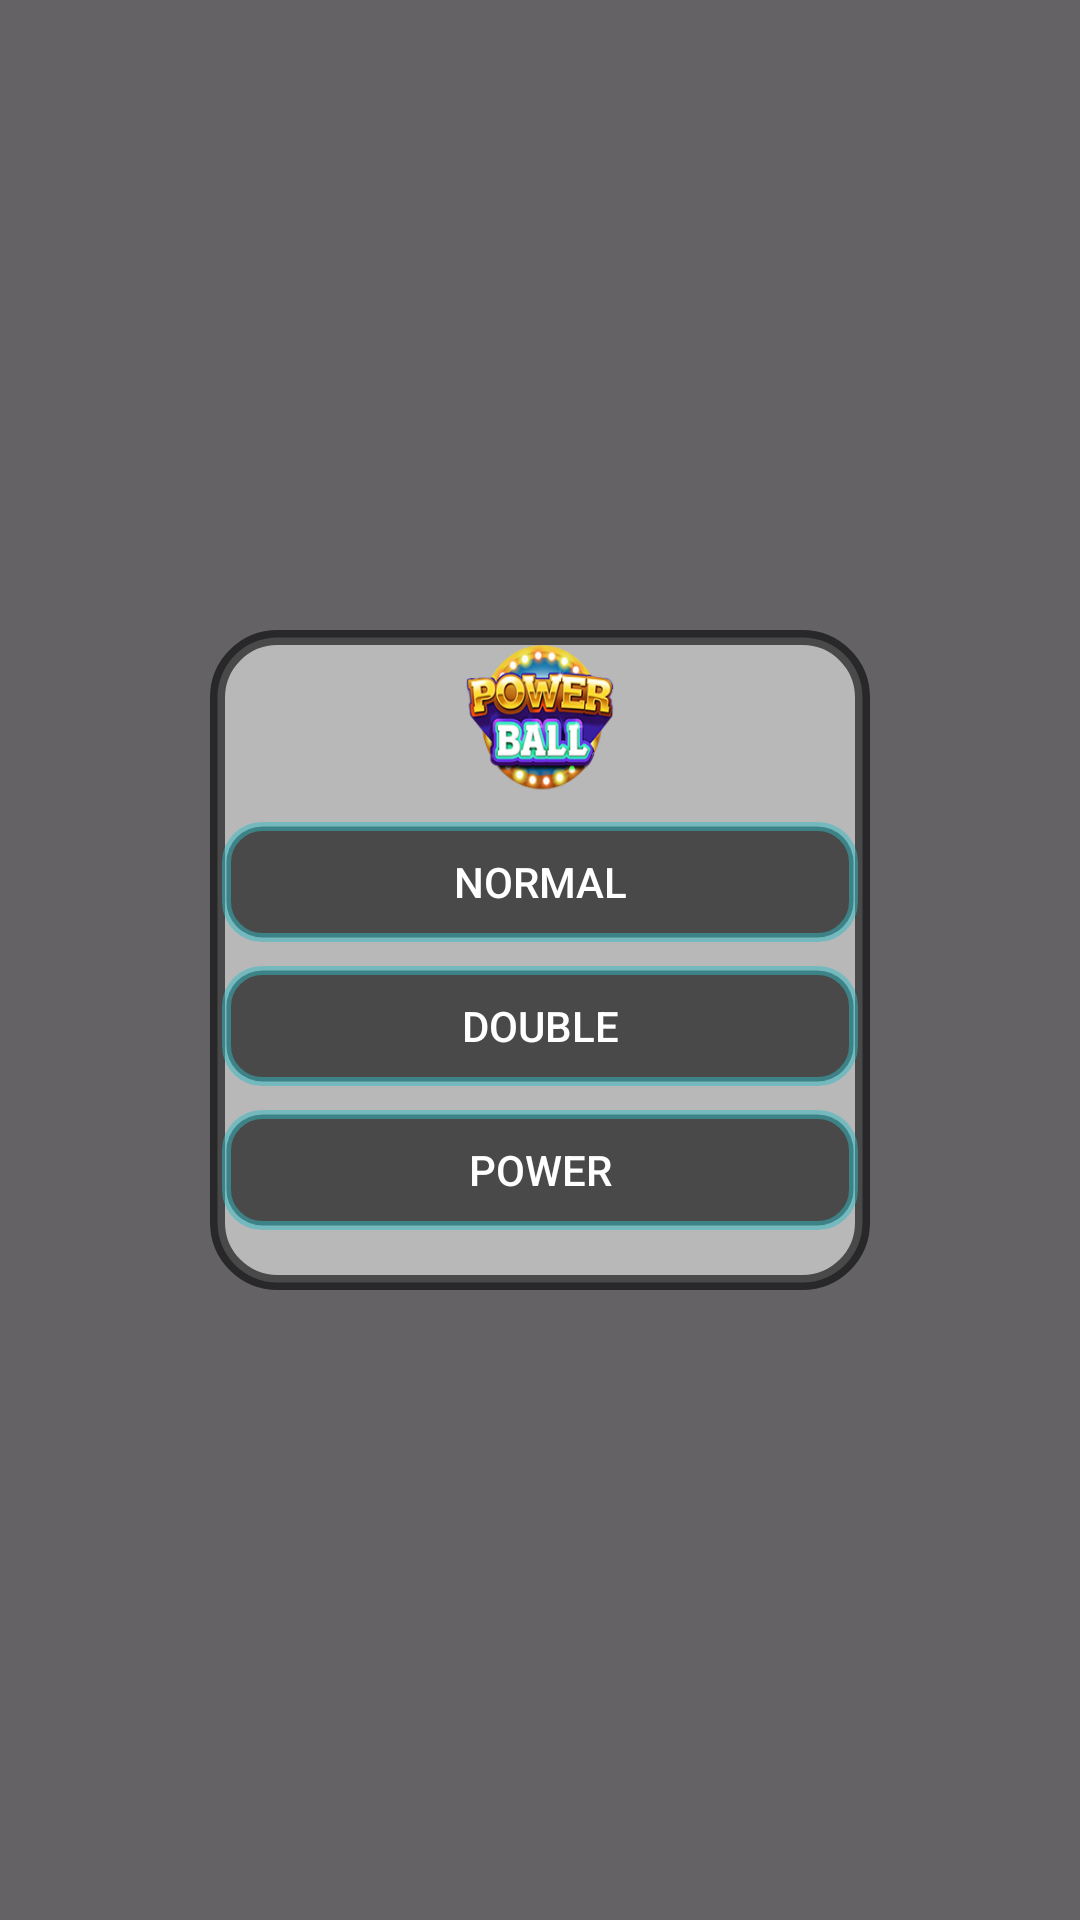

This screen was rendered from an Android layout file. Write that file and the resources it references.
<!-- AndroidManifest.xml: application theme Theme.Advanceteampart2 -->
<!-- res/layout/play_set_activity.xml -->
<?xml version="1.0" encoding="utf-8"?>
<androidx.constraintlayout.widget.ConstraintLayout xmlns:android="http://schemas.android.com/apk/res/android"
    xmlns:app="http://schemas.android.com/apk/res-auto"
    xmlns:tools="http://schemas.android.com/tools"
    android:id="@+id/setBackground"
    android:layout_width="match_parent"
    android:layout_height="match_parent"
    tools:context=".MainActivity"
    android:background="@drawable/back_set_1">

    <androidx.constraintlayout.widget.ConstraintLayout
        android:layout_width="match_parent"
        android:layout_height="match_parent"
        app:layout_constraintBottom_toBottomOf="parent"
        app:layout_constraintEnd_toEndOf="parent"
        app:layout_constraintStart_toStartOf="parent"
        app:layout_constraintTop_toTopOf="parent"
        android:background="@color/black">

        <LinearLayout
            android:layout_width="220dp"
            android:layout_height="220dp"
            android:orientation="vertical"
            android:background="@drawable/rec_shape"
            app:layout_constraintBottom_toBottomOf="parent"
            app:layout_constraintEnd_toEndOf="parent"
            app:layout_constraintStart_toStartOf="parent"
            app:layout_constraintTop_toTopOf="parent">
            <ImageView
                android:layout_gravity="center"
                android:layout_width="50dp"
                android:layout_height="50dp"
                android:layout_margin="5dp"
                android:background="@drawable/power"/>

            <androidx.appcompat.widget.AppCompatButton
                android:id="@+id/normalBtn"
                android:layout_margin="4dp"
                android:layout_width="match_parent"
                android:layout_height="40dp"
                android:text="Normal"
                android:background="@drawable/btn_rec_shape"
                android:textColor="@color/white"/>
            <androidx.appcompat.widget.AppCompatButton
                android:id="@+id/doubleBtn"
                android:layout_margin="4dp"
                android:layout_width="match_parent"
                android:layout_height="40dp"
                android:text="Double"
                android:background="@drawable/btn_rec_shape"
                android:textColor="@color/white"/>
            <androidx.appcompat.widget.AppCompatButton
                android:id="@+id/powerBtn"
                android:layout_margin="4dp"
                android:layout_width="match_parent"
                android:layout_height="40dp"
                android:text="Power"
                android:background="@drawable/btn_rec_shape"
                android:textColor="@color/white"/>

        </LinearLayout>

    </androidx.constraintlayout.widget.ConstraintLayout>


</androidx.constraintlayout.widget.ConstraintLayout>
<!-- resources referenced by this layout -->
<resources>
  <color name="black">#99000000</color>
  <color name="white">#FFFFFFFF</color>
  <!-- drawable btn_rec_shape (drawable) -->
  <?xml version="1.0" encoding="utf-8"?>
  <shape xmlns:android="http://schemas.android.com/apk/res/android"
      android:padding = "10dp"
      android:shape="rectangle"
      >
      <solid android:color="@color/black" />
  
      <corners
          android:bottomLeftRadius="12dp"
          android:bottomRightRadius="12dp"
          android:topLeftRadius="12dp"
          android:topRightRadius="12dp"
          />
      <stroke
          android:width="3dp"
          android:color="@color/toolbar_set2" />
  </shape>
  <!-- drawable power: png bitmap (drawable, 38488 bytes) -->
  <!-- drawable rec_shape (drawable) -->
  <?xml version="1.0" encoding="utf-8"?>
  <shape xmlns:android="http://schemas.android.com/apk/res/android"
      android:padding = "10dp"
      android:shape="rectangle"
      >
      <solid android:color="@color/TransparentGray4" />
      <corners
          android:bottomLeftRadius="20dp"
          android:bottomRightRadius="20dp"
          android:topLeftRadius="20dp"
          android:topRightRadius="20dp"
          />
      <stroke
          android:width="5dp"
          android:color="@color/black" />
  </shape>
  <style name="Theme.Advanceteampart2" parent="Base.Theme.Advanceteampart2" />
  <color name="toolbar_set2">#8033BBC5</color>
  <color name="TransparentGray4">#B8B8B8</color>
  <style name="Base.Theme.Advanceteampart2" parent="Theme.Material3.DayNight.NoActionBar">
          
          
      </style>
</resources>
